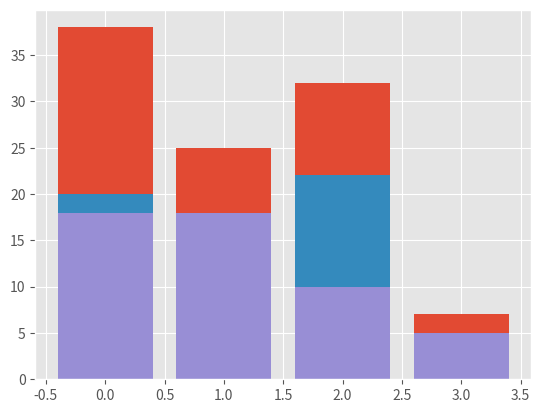

Generate this figure with matplotlib:
import matplotlib.pyplot as plt
from matplotlib import style
import numpy as np

num_students = [38, 25, 32, 7]
num_women = [18, 18, 10, 5]
num_men = [20, 7, 22, 2]
majors = ['CS', 'Mathematics', 'Engineering', 'Literature']

x = np.arange(len(majors))
print (x)

style.use ('ggplot')

plt.bar(x, num_students, label = 'total')
plt.bar(x, num_men, label = 'men')
plt.bar(x, num_women, label = 'women')
#
# #horizontal bar chart
# plt.barh(x, num_students, label = 'total')
# plt.barh(x, num_women, label = 'women')
#
#
# plt.xlabel ('Majors')
# plt.ylabel ("Number of students")
# plt.xticks(x, majors)
# plt.title ('Majors vs Number of students')
# plt.legend()
plt.show()